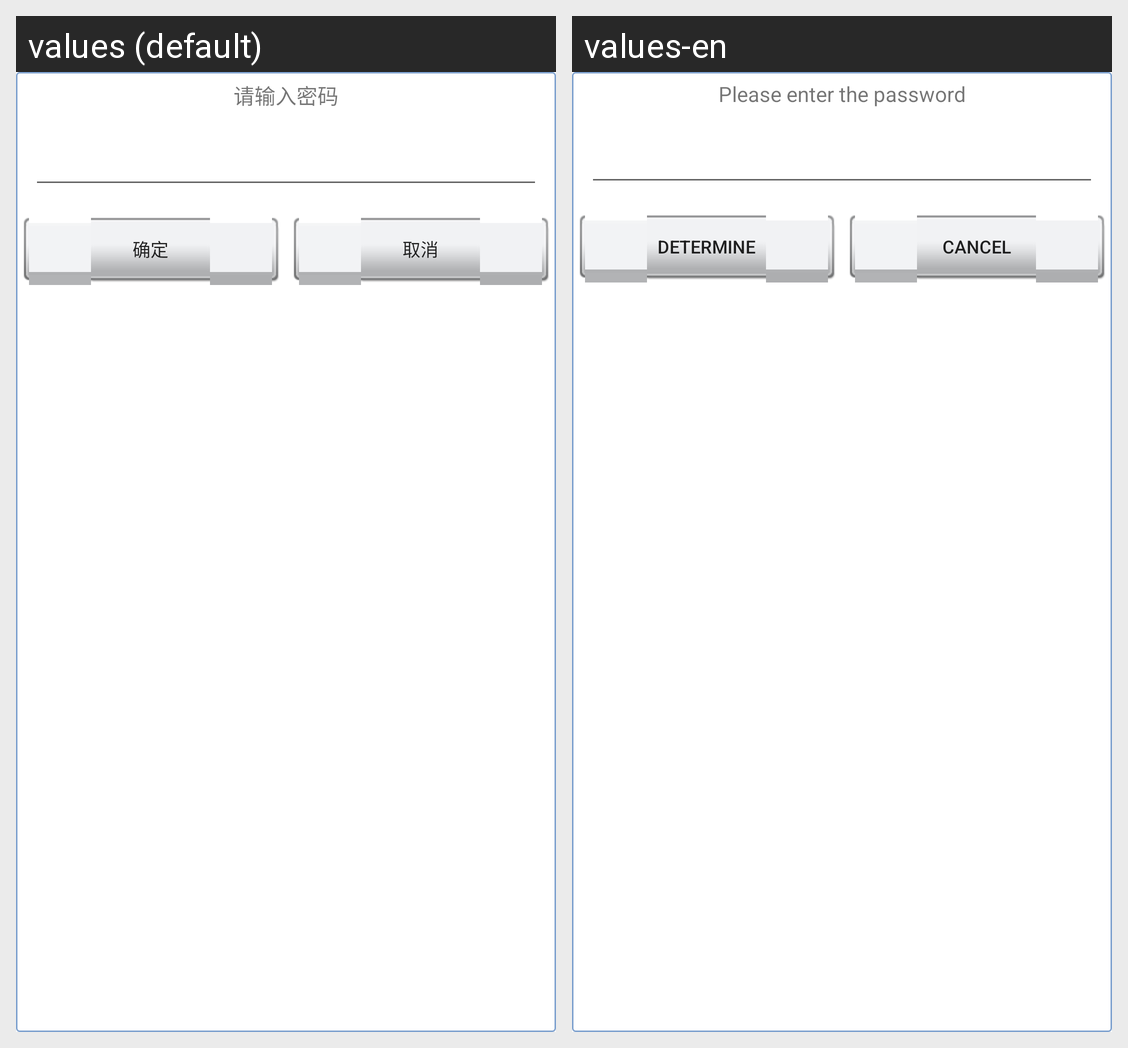

This grid shows one Android layout under two languages. Give, for every string resource on the screen, its name, the default text and each shown locale's text.
Android screen res/layout/edt_pwd_pop.xml rendered under 2 locales, left to right: values (default), values-en. Device: Nexus 5 (rendered at 1080×1920; each locale shown at half size, 540×960, under a caption strip naming it); theme MyAppTheme.
Strings drawn on this screen, with the default value and each locale's value (text and hints the layout hard-codes, and strings that could not be matched under every locale, appear in the picture but are not listed):

please_input_pwd
  values: 请输入密码
  values-en: Please enter the password

ensure
  values: 确定
  values-en: determine

cancel
  values: 取消
  values-en: cancel
